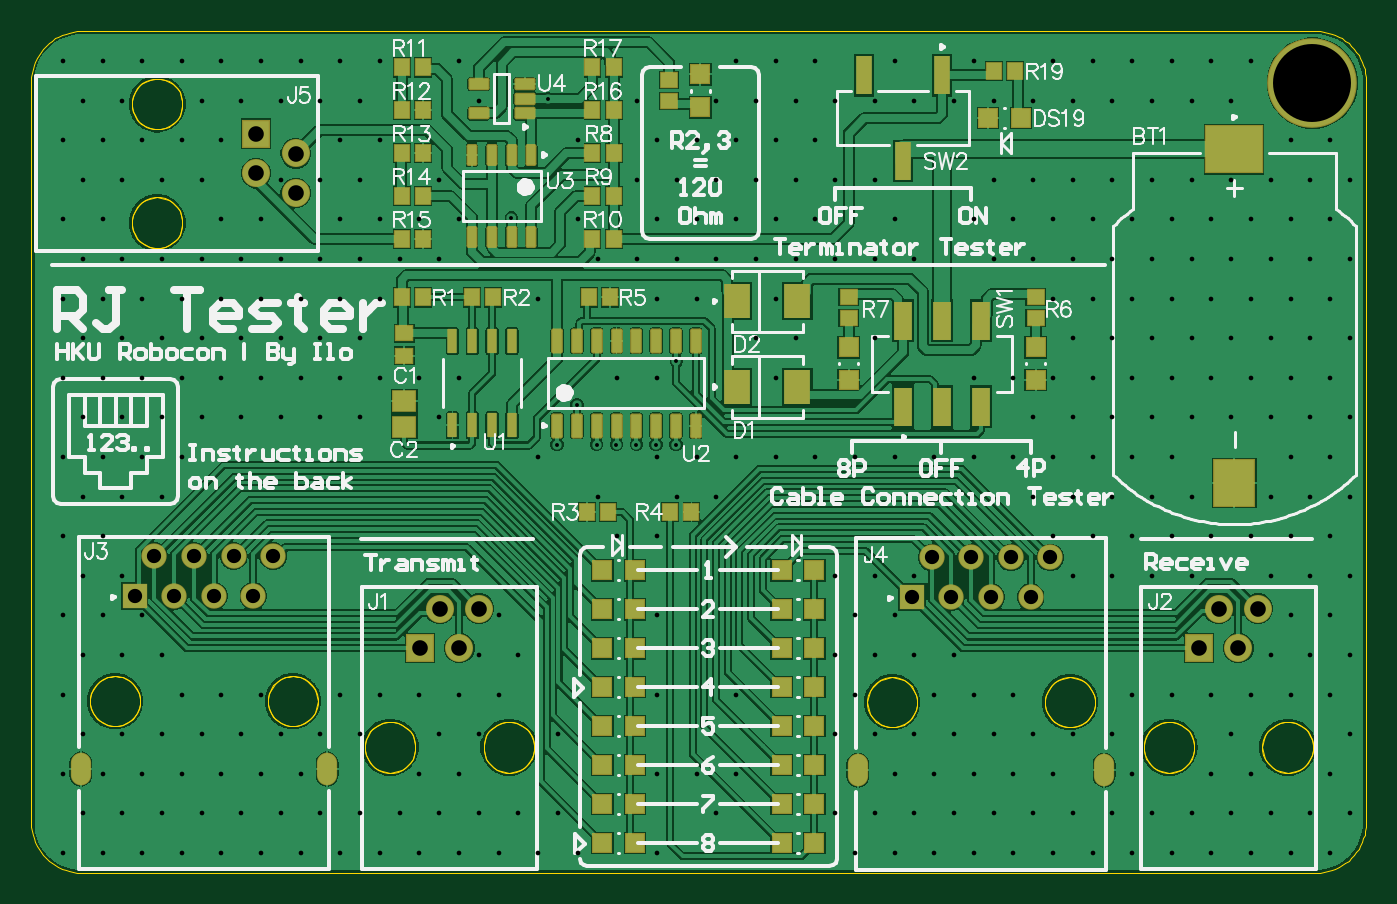
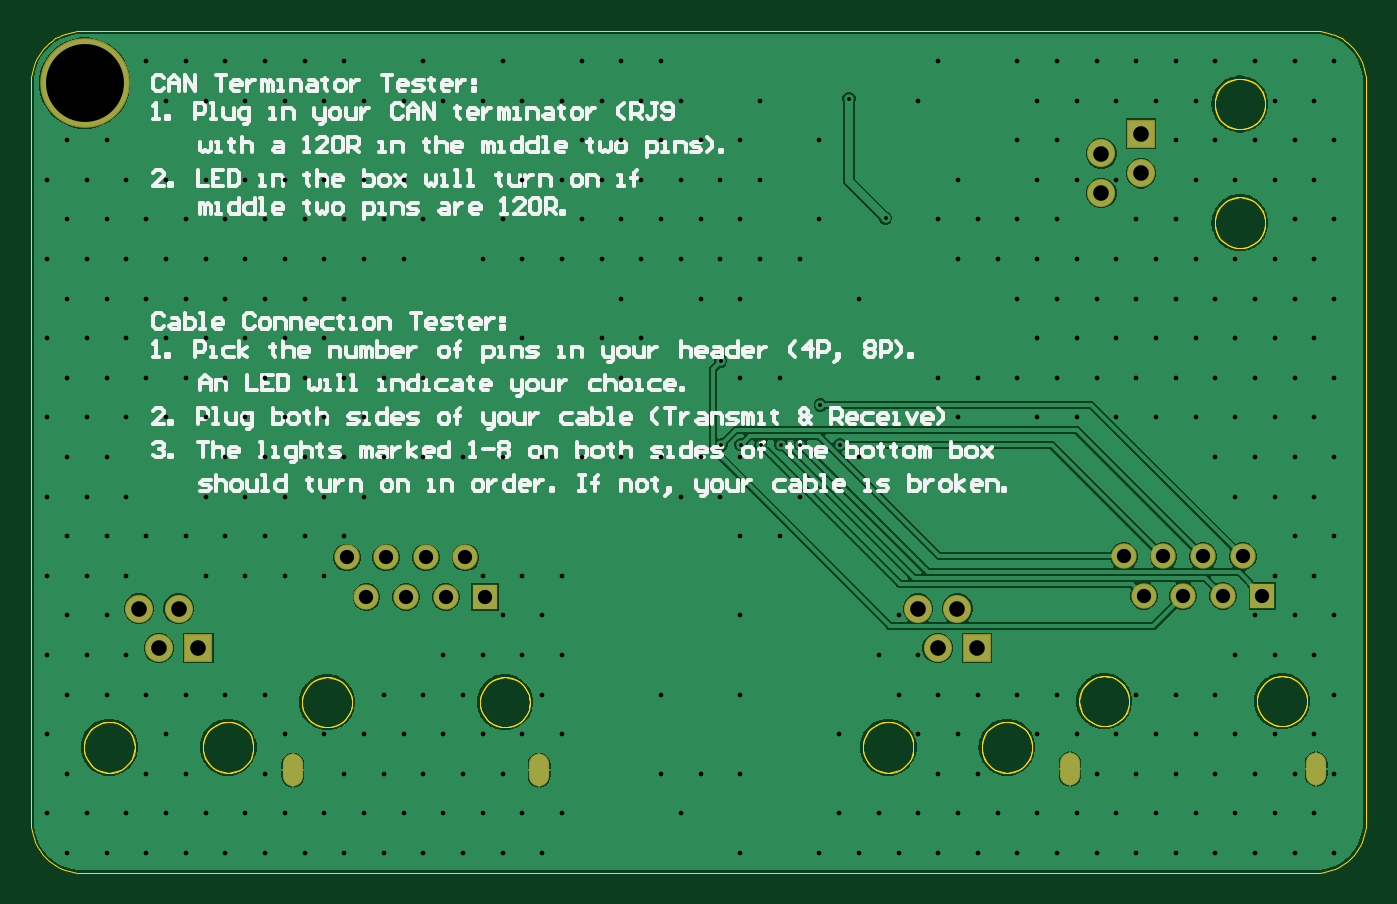
Circuit board: 9 layer files. Board 85.6 x 54.0 mm.
- drill: MOASCT-RoundHoles.TXT (4596 bytes)
- drill: MOASCT-SlotHoles.TXT (264 bytes)
- bottom_copper: MOASCT.GBL (53092 bytes)
- bottom_silk: MOASCT.GBO (38413 bytes)
- bottom_mask: MOASCT.GBS (1330 bytes)
- outline: MOASCT.GM1 (21300 bytes)
- top_copper: MOASCT.GTL (106638 bytes)
- top_silk: MOASCT.GTO (43134 bytes)
- top_mask: MOASCT.GTS (6281 bytes)

=== drill: MOASCT-RoundHoles.TXT ===
M48
;Layer_Color=9474304
;FILE_FORMAT=2:4
INCH,TZ
;TYPE=PLATED
T1F00S00C0.0098
T2F00S00C0.0118
T4F00S00C0.0360
T5F00S00C0.0394
T6F00S00C0.1969
%
T01
X21478Y19508
X22478
X22978
X23478
X23978
X24478
X24488Y21624
X21978Y20508
X20325Y25236
X21250Y28250
T02
X9000Y9197
X10000
X11000
X12000
X13000
X14000
X15000
X15500Y10197
X14500
X13500
X12500
X11500
X10500
X9500
X10000Y11197
X11000
X12000
X13000
X14000
X15000
X15500Y12197
X14500
X13500
X12500
X11500
X10500
X9500
X9000Y13197
X9500Y14197
X10500
X11500
X12000Y13197
X13000
X14000
X11000Y15197
X10000
X9000
Y11197
X16500Y12197
X17000Y13197
X18000
X19000
X20000
X20500Y14197
X19500
X20000Y15197
X19500Y12197
X18500
X19000Y11197
X18000
X18500Y10197
X19500
X20500
X21500
X22000Y9197
X21000
X20000
X19000
X18000
X17000
X16000
X16500Y10197
X17500
X16000Y13197
X21500Y12197
X24000Y13197
X26000
Y11197
X25000
X24000
Y9197
X25500Y10197
X28500
X29500
X30500
X31000Y11197
X30000
X30500Y12197
X29500
X28500
X29000Y13197
X29500Y14197
X30500
X31000Y13197
X30000Y15197
X29000
X28500Y14197
X29000Y9197
X30000
X31000
X24000Y15197
X31500Y14197
X32000Y13197
X33000
X33500Y12197
X34500
X35500
X36000Y13197
X37000
X38000
X39000
X40000
X41000
X41500Y14197
X40500
X39500
X40000Y15197
X41000
X41500Y12197
X41000Y11197
X41500Y10197
X40500
X39500
X38500
X37500
X36500
X35500
X34500
X33500
X32500
X31500
X32000Y11197
X33000
X34000
X36000
X38000
X39000
X38500Y12197
X39000Y9197
X40000
X41000
X38000
X37000
X36000
X35000
X34000
X33000
X32000
X32500Y12197
X31500
X34500Y16197
X35500
X36500
X37500
X38000Y17197
X39000
X40000
X41000
X41500Y18197
X40500
X39500
X40000Y19197
X41000
X41500Y20197
X40500
X39500
X38500
X37500
X36500
X35500
X34500
X33500
X34000Y21197
X35000
X36000
X37000
X38000
X39000
X40000
X41000
X41500Y22197
X40500
X39500
X38500
X37500
X36500
X35500
X34500
X35000Y23197
X36000
X37000
X38000
X39000
X40000
X41000
X41500Y24197
X40500
X39500
X38500
X37500
X36500
X35500
X34500
X33500
X32500
X33000Y25197
X34000
X35000
X36000
X37000
X38000
X39000
X40000
X41000
X41500Y26197
X40500
X39500
X38500
X37500
X36500
X35500
X34500
X33500
X32500
X32000Y25197
X32500Y28197
X33500
X34500
X35500
X36500
X37500
X38500
X39000Y29197
X38000
X37000
X36000
X35000
X34000
X32000
X31500Y28197
X34000Y23197
X33000Y21197
X32000
Y19197
X33000
X34000
X35000
X36000
X37000
X37500Y18197
X36500
X35500
X34500
X33500
X34000Y17197
X35000
X36000
X37000
X39500Y16197
X40500
X41500
X41000Y27197
X40000
X30500Y28197
X29500
X28500
X27500
X26500
X25500
X26000Y29197
X27000
X28000
X30000
X29500Y26197
X28500
X27500
X26500
X25500
X24500
X23500
X24000Y27197
X25000
X26000
X27000
X28000
Y25197
X27000
X26000
X25000
X24000
X24500Y24197
X25500
X26500
X27500
X28500
X29500
X30500
X30000Y25197
X29500Y22197
X27500
X26500
X27000Y23197
Y21197
Y19197
X28000
X29000
X30000
X31000
X30500Y16197
X29500
X28500
X25500Y18197
X24500
X25000Y19197
X26000
X24000
Y21197
X23000
X24000Y23197
X25000
X23500Y24197
X22500
X22000Y25197
Y27197
X23500Y28197
X19500
X19000Y29197
X17000
X16000
X16500Y28197
X17000Y27197
X16000
X16500Y26197
X17000Y25197
X18000
X19000
X18500Y26197
Y24197
X17500
X16500
X17000Y23197
X16000
X16500Y22197
X17000Y21197
X18000
X19000
X18500Y20197
X16500
X16000Y21197
Y25197
X21000Y23197
Y19197
X22500Y18197
X23000Y17197
X24000
X15500Y20197
X14500
X13500
X12500
X11500
X10500
X9500
X10000Y21197
X11000
X12000
X13000
X14000
X15000
X15500Y22197
X14500
X13500
X12500
X11500
X10500
X9500
X10000Y23197
X11000
X12000
X13000
X14000
X15000
X15500Y24197
X14500
X13500
X12500
X11500
X10500
X9500
X10000Y25197
X9000
X9500Y26197
X10500
X11500
X12500
X13000Y27197
X12000
X11000
X10000
X9000
X9500Y28197
X10500
X11000Y29197
X12000
X13000
X14000
X15000
X15500Y28197
X14500
X13500
X12500
X13000Y25197
X14000
X14500Y26197
X15500
X10000Y29197
X9000
Y23197
Y21197
Y19197
X10000
X11000
X12000
X11500Y18197
X10500
X9500
X10000Y17197
X9000
X9500Y16197
X10500
T04
X31435Y15661
X32435
X33435
X32935Y16661
X31935
X33935
X30935Y16661
X30435Y15661
X13809Y15689
X12809
X11809
X10809
X11309Y16689
X12309Y16689
X13309
X14309
T05
X18012Y14370
X19012
X18512Y15370
X19512
X38181
X39181
X38681Y14370
X37681
X14878Y25862
Y26862
X13878Y27362
Y26362
T06
X40551Y28642
M30

=== drill: MOASCT-SlotHoles.TXT ===
M48
;Layer_Color=9474304
;FILE_FORMAT=2:4
INCH,TZ
;TYPE=PLATED
T3F00S00C0.0236
%
G90
G05
T03
G00X9449Y11496
M15
G01Y11142
M16
G00X15669Y11496
M15
G01Y11142
M16
G00X29075Y11469
M15
G01Y11114
M16
G00X35295Y11469
M15
G01Y11114
M16
M17
M30

=== bottom_copper: MOASCT.GBL (53092 bytes, source omitted) ===
=== bottom_silk: MOASCT.GBO (38413 bytes, source omitted) ===
=== bottom_mask: MOASCT.GBS ===
G04*
G04 #@! TF.GenerationSoftware,Altium Limited,Altium Designer,22.6.1 (34)*
G04*
G04 Layer_Color=16711935*
%FSLAX25Y25*%
%MOIN*%
G70*
G04*
G04 #@! TF.SameCoordinates,5978FB97-4CE2-4F40-84F9-A025567A3837*
G04*
G04*
G04 #@! TF.FilePolarity,Negative*
G04*
G01*
G75*
%ADD31C,0.07093*%
%ADD32R,0.07093X0.07093*%
%ADD33R,0.07093X0.07093*%
%ADD34O,0.05118X0.08268*%
%ADD35R,0.06394X0.06394*%
%ADD36C,0.06394*%
%ADD37C,0.22638*%
D31*
X391811Y153701D02*
D03*
X386811Y143701D02*
D03*
X381811Y153701D02*
D03*
X148779Y268622D02*
D03*
X138779Y263622D02*
D03*
X148779Y258622D02*
D03*
X185118Y153701D02*
D03*
X190118Y143701D02*
D03*
X195118Y153701D02*
D03*
D32*
X376811Y143701D02*
D03*
X180118D02*
D03*
D33*
X138779Y273622D02*
D03*
D34*
X290748Y112913D02*
D03*
X352952D02*
D03*
X94489Y113189D02*
D03*
X156693D02*
D03*
D35*
X304350Y156614D02*
D03*
X108091Y156890D02*
D03*
D36*
X309350Y166614D02*
D03*
X314350Y156614D02*
D03*
X319350Y166614D02*
D03*
X324350Y156614D02*
D03*
X329350Y166614D02*
D03*
X334350Y156614D02*
D03*
X339350Y166614D02*
D03*
X113091Y166890D02*
D03*
X118091Y156890D02*
D03*
X123091Y166890D02*
D03*
X128091Y156890D02*
D03*
X133091Y166890D02*
D03*
X138091Y156890D02*
D03*
X143091Y166890D02*
D03*
D37*
X405512Y286417D02*
D03*
M02*

=== outline: MOASCT.GM1 (21300 bytes, source omitted) ===
=== top_copper: MOASCT.GTL (106638 bytes, source omitted) ===
=== top_silk: MOASCT.GTO (43134 bytes, source omitted) ===
=== top_mask: MOASCT.GTS ===
G04*
G04 #@! TF.GenerationSoftware,Altium Limited,Altium Designer,22.6.1 (34)*
G04*
G04 Layer_Color=8388736*
%FSLAX25Y25*%
%MOIN*%
G70*
G04*
G04 #@! TF.SameCoordinates,5978FB97-4CE2-4F40-84F9-A025567A3837*
G04*
G04*
G04 #@! TF.FilePolarity,Negative*
G04*
G01*
G75*
%ADD16R,0.04134X0.04724*%
%ADD17R,0.06754X0.08583*%
%ADD18R,0.04724X0.04134*%
G04:AMPARAMS|DCode=19|XSize=31.5mil|YSize=53.15mil|CornerRadius=4.87mil|HoleSize=0mil|Usage=FLASHONLY|Rotation=270.000|XOffset=0mil|YOffset=0mil|HoleType=Round|Shape=RoundedRectangle|*
%AMROUNDEDRECTD19*
21,1,0.03150,0.04341,0,0,270.0*
21,1,0.02175,0.05315,0,0,270.0*
1,1,0.00974,-0.02170,-0.01088*
1,1,0.00974,-0.02170,0.01088*
1,1,0.00974,0.02170,0.01088*
1,1,0.00974,0.02170,-0.01088*
%
%ADD19ROUNDEDRECTD19*%
%ADD20R,0.05315X0.05315*%
%ADD21R,0.04724X0.09843*%
G04:AMPARAMS|DCode=22|XSize=61.02mil|YSize=23.62mil|CornerRadius=2.01mil|HoleSize=0mil|Usage=FLASHONLY|Rotation=90.000|XOffset=0mil|YOffset=0mil|HoleType=Round|Shape=RoundedRectangle|*
%AMROUNDEDRECTD22*
21,1,0.06102,0.01961,0,0,90.0*
21,1,0.05701,0.02362,0,0,90.0*
1,1,0.00402,0.00980,0.02850*
1,1,0.00402,0.00980,-0.02850*
1,1,0.00402,-0.00980,-0.02850*
1,1,0.00402,-0.00980,0.02850*
%
%ADD22ROUNDEDRECTD22*%
G04:AMPARAMS|DCode=23|XSize=29.53mil|YSize=62.99mil|CornerRadius=4.96mil|HoleSize=0mil|Usage=FLASHONLY|Rotation=180.000|XOffset=0mil|YOffset=0mil|HoleType=Round|Shape=RoundedRectangle|*
%AMROUNDEDRECTD23*
21,1,0.02953,0.05307,0,0,180.0*
21,1,0.01961,0.06299,0,0,180.0*
1,1,0.00992,-0.00980,0.02653*
1,1,0.00992,0.00980,0.02653*
1,1,0.00992,0.00980,-0.02653*
1,1,0.00992,-0.00980,-0.02653*
%
%ADD23ROUNDEDRECTD23*%
%ADD24R,0.10827X0.12402*%
%ADD25R,0.06299X0.05709*%
%ADD26R,0.04921X0.04331*%
%ADD27R,0.14764X0.12402*%
%ADD28R,0.05315X0.05315*%
%ADD29R,0.03937X0.09843*%
G04:AMPARAMS|DCode=30|XSize=27.56mil|YSize=55.12mil|CornerRadius=4.9mil|HoleSize=0mil|Usage=FLASHONLY|Rotation=0.000|XOffset=0mil|YOffset=0mil|HoleType=Round|Shape=RoundedRectangle|*
%AMROUNDEDRECTD30*
21,1,0.02756,0.04532,0,0,0.0*
21,1,0.01776,0.05512,0,0,0.0*
1,1,0.00980,0.00888,-0.02266*
1,1,0.00980,-0.00888,-0.02266*
1,1,0.00980,-0.00888,0.02266*
1,1,0.00980,0.00888,0.02266*
%
%ADD30ROUNDEDRECTD30*%
%ADD31C,0.07093*%
%ADD32R,0.07093X0.07093*%
%ADD33R,0.07093X0.07093*%
%ADD34O,0.05118X0.08268*%
%ADD35R,0.06394X0.06394*%
%ADD36C,0.06394*%
%ADD37C,0.22638*%
D16*
X223721Y279528D02*
D03*
X229035D02*
D03*
X175492Y268701D02*
D03*
X180807D02*
D03*
X175492Y247047D02*
D03*
X180807D02*
D03*
X229035Y290354D02*
D03*
X223721D02*
D03*
X229035Y247047D02*
D03*
X223721D02*
D03*
X229035Y257874D02*
D03*
X223721D02*
D03*
X229035Y268701D02*
D03*
X223721D02*
D03*
X228051Y232283D02*
D03*
X222736D02*
D03*
X175492Y257874D02*
D03*
X180807D02*
D03*
Y279528D02*
D03*
X175492D02*
D03*
Y290354D02*
D03*
X180807D02*
D03*
X193209Y232283D02*
D03*
X198524D02*
D03*
X175492D02*
D03*
X180807D02*
D03*
X248721Y178150D02*
D03*
X243406D02*
D03*
X222441D02*
D03*
X227756D02*
D03*
X330413Y289370D02*
D03*
X325098D02*
D03*
D17*
X275451Y231299D02*
D03*
X260197D02*
D03*
X275451Y209646D02*
D03*
X260197D02*
D03*
D18*
X335630Y226977D02*
D03*
Y232292D02*
D03*
X288386Y232292D02*
D03*
Y226977D02*
D03*
X243110Y287106D02*
D03*
Y281791D02*
D03*
D19*
X206594Y278740D02*
D03*
Y282480D02*
D03*
Y286221D02*
D03*
X194980D02*
D03*
Y278740D02*
D03*
D20*
X250984Y288583D02*
D03*
Y280315D02*
D03*
X335630Y211417D02*
D03*
Y219685D02*
D03*
X288386Y219685D02*
D03*
Y211417D02*
D03*
D21*
X321850Y204724D02*
D03*
Y226378D02*
D03*
X302165D02*
D03*
Y204724D02*
D03*
X312008D02*
D03*
Y226378D02*
D03*
D22*
X188366Y221260D02*
D03*
X193366D02*
D03*
X198366D02*
D03*
X203366D02*
D03*
Y200000D02*
D03*
X198366D02*
D03*
X193366D02*
D03*
X188366D02*
D03*
D23*
X249783Y221358D02*
D03*
X244783D02*
D03*
X239783D02*
D03*
X234783D02*
D03*
X229783D02*
D03*
X224783D02*
D03*
X219783D02*
D03*
X214783D02*
D03*
X249783Y199902D02*
D03*
X244783D02*
D03*
X239783D02*
D03*
X234783D02*
D03*
X229783D02*
D03*
X224783D02*
D03*
X219783D02*
D03*
X214783D02*
D03*
D24*
X385827Y185433D02*
D03*
D25*
X176181Y199508D02*
D03*
Y206004D02*
D03*
D26*
Y217520D02*
D03*
Y223228D02*
D03*
D27*
X385827Y269685D02*
D03*
D28*
X226181Y163386D02*
D03*
X234449D02*
D03*
X271457Y94488D02*
D03*
X279724D02*
D03*
X271457Y104331D02*
D03*
X279724D02*
D03*
X271457Y114173D02*
D03*
X279724D02*
D03*
X271457Y124016D02*
D03*
X279724D02*
D03*
X226181Y153543D02*
D03*
X234449D02*
D03*
X271457D02*
D03*
X279724D02*
D03*
X271457Y143701D02*
D03*
X279724D02*
D03*
X271457Y163386D02*
D03*
X279724D02*
D03*
X226181Y94488D02*
D03*
X234449D02*
D03*
X226181Y104331D02*
D03*
X234449D02*
D03*
X226181Y124016D02*
D03*
X234449D02*
D03*
X226181Y114173D02*
D03*
X234449D02*
D03*
X271457Y133858D02*
D03*
X279724D02*
D03*
X226181Y143701D02*
D03*
X234449D02*
D03*
X226181Y133858D02*
D03*
X234449D02*
D03*
X331890Y277559D02*
D03*
X323622D02*
D03*
D29*
X302165Y266732D02*
D03*
X292323Y288386D02*
D03*
X312008D02*
D03*
D30*
X193287Y247539D02*
D03*
X198287D02*
D03*
X203287D02*
D03*
X208287D02*
D03*
X193287Y268209D02*
D03*
X198287D02*
D03*
X203287D02*
D03*
X208287D02*
D03*
D31*
X391811Y153701D02*
D03*
X386811Y143701D02*
D03*
X381811Y153701D02*
D03*
X148779Y268622D02*
D03*
X138779Y263622D02*
D03*
X148779Y258622D02*
D03*
X185118Y153701D02*
D03*
X190118Y143701D02*
D03*
X195118Y153701D02*
D03*
D32*
X376811Y143701D02*
D03*
X180118D02*
D03*
D33*
X138779Y273622D02*
D03*
D34*
X290748Y112913D02*
D03*
X352952D02*
D03*
X94489Y113189D02*
D03*
X156693D02*
D03*
D35*
X304350Y156614D02*
D03*
X108091Y156890D02*
D03*
D36*
X309350Y166614D02*
D03*
X314350Y156614D02*
D03*
X319350Y166614D02*
D03*
X324350Y156614D02*
D03*
X329350Y166614D02*
D03*
X334350Y156614D02*
D03*
X339350Y166614D02*
D03*
X113091Y166890D02*
D03*
X118091Y156890D02*
D03*
X123091Y166890D02*
D03*
X128091Y156890D02*
D03*
X133091Y166890D02*
D03*
X138091Y156890D02*
D03*
X143091Y166890D02*
D03*
D37*
X405512Y286417D02*
D03*
M02*

